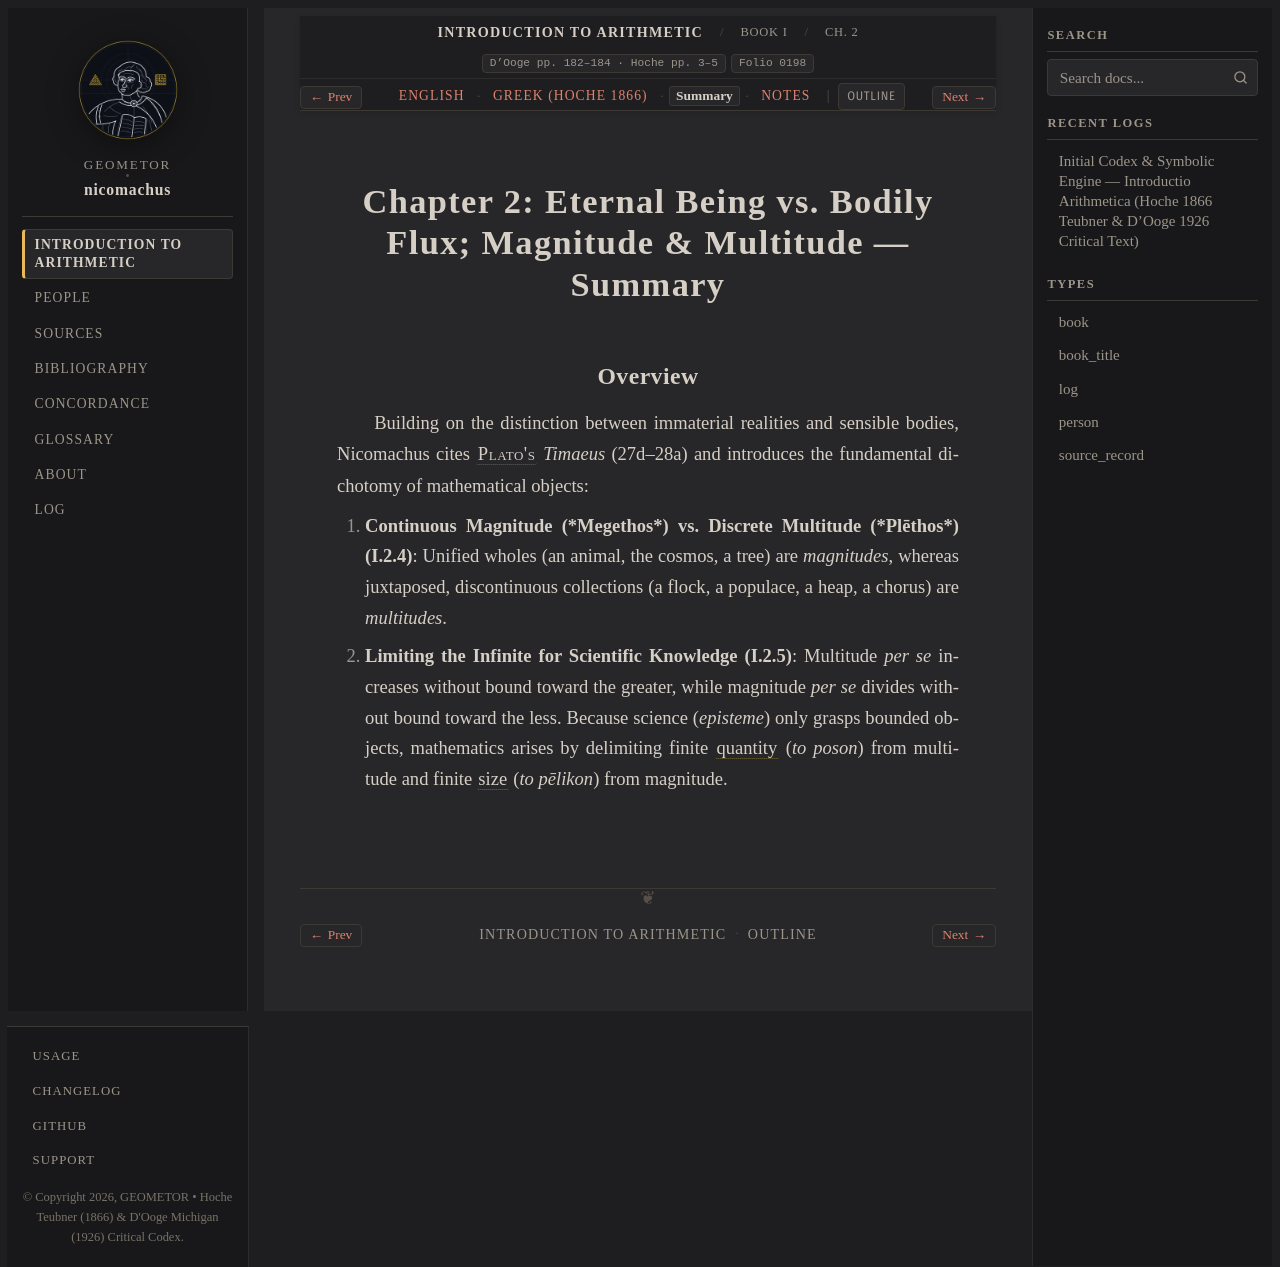

repository: geometor/nicomachus · page: introductio_arithmetica/book_01/ch_02/summary.html · generator: sphinx

:order: 2
:layout: book
:breadcrumb_title: Ch. 2: Eternal Being, Magnitude & Multitude (Summary)
:title: Chapter 2: Eternal Being vs. Bodily Flux; Magnitude & Multitude — Summary
:canonical_id: Book I, Ch. 2
:original_id: D'Ooge pp. 182–184 · Hoche pp. 3–5
:folio: introductio_arithmetica:0198
:tracks: English: index | Greek: el | Summary: summary | Notes: notes

.. _nicomachus-summary-1-2:

=========================================================================
Chapter 2: Eternal Being vs. Bodily Flux; Magnitude & Multitude — Summary
=========================================================================

.. folio:: introductio_arithmetica:0198
   :page: p. 182

Overview
--------

Building on the distinction between immaterial realities and sensible bodies, Nicomachus cites :person:`Plato's <plato>` *Timaeus* (27d–28a) and introduces the fundamental dichotomy of mathematical objects:

1. **Continuous Magnitude (*Megethos*) vs. Discrete Multitude (*Plēthos*) (I.2.4)**: Unified wholes (an animal, the cosmos, a tree) are *magnitudes*, whereas juxtaposed, discontinuous collections (a flock, a populace, a heap, a chorus) are *multitudes*.
2. **Limiting the Infinite for Scientific Knowledge (I.2.5)**: Multitude *per se* increases without bound toward the greater, while magnitude *per se* divides without bound toward the less. Because science (*episteme*) only grasps bounded objects, mathematics arises by delimiting finite :term:`quantity <poson>` (*to poson*) from multitude and finite :term:`size <pelikon>` (*to pēlikon*) from magnitude.
